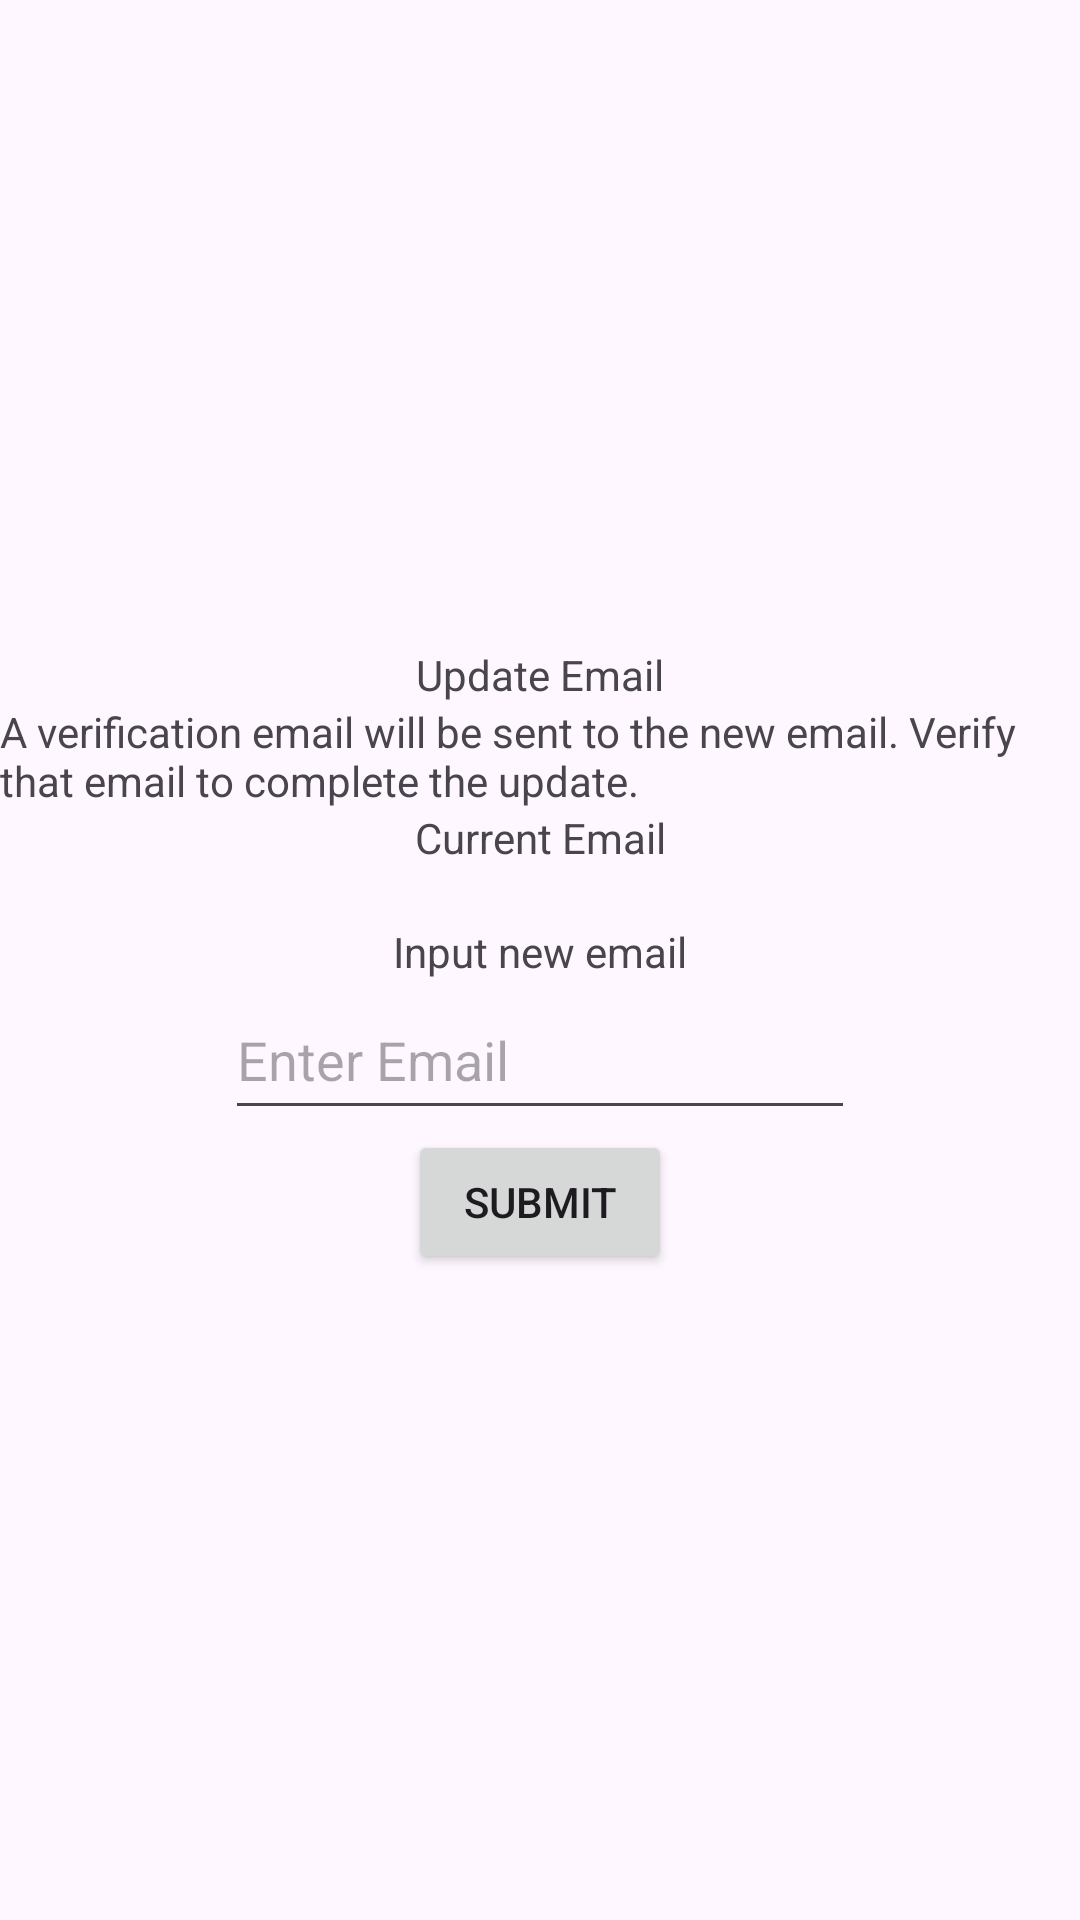

The Android layout XML behind this screen, and the referenced resources:
<!-- AndroidManifest.xml: application theme Theme.CharTracker -->
<!-- res/layout/fragment_update_email.xml -->
<?xml version="1.0" encoding="utf-8"?>
<layout
    xmlns:android="http://schemas.android.com/apk/res/android"
    xmlns:app="http://schemas.android.com/apk/res-auto"
    xmlns:tools="http://schemas.android.com/tools">
    <data>
        <variable
            name="viewModel"
            type="com.chartracker.auth.UpdateEmailViewModel" />
    </data>

    <androidx.constraintlayout.widget.ConstraintLayout
        android:layout_width="match_parent"
        android:layout_height="match_parent"
        android:orientation="vertical">

        <TextView
            android:id="@+id/update_email_header"
            android:layout_width="wrap_content"
            android:layout_height="wrap_content"
            android:text="@string/update_email"
            app:layout_constraintBottom_toTopOf="@+id/update_email_instructions"
            app:layout_constraintEnd_toEndOf="parent"
            app:layout_constraintStart_toStartOf="parent"
            app:layout_constraintTop_toTopOf="parent"
            app:layout_constraintVertical_chainStyle="packed" />

        <TextView
            android:id="@+id/update_email_instructions"
            android:layout_width="wrap_content"
            android:layout_height="wrap_content"
            android:text="@string/email_update_instructions"
            app:layout_constraintBottom_toTopOf="@id/update_email_current_header"
            app:layout_constraintEnd_toEndOf="parent"
            app:layout_constraintStart_toStartOf="parent"
            app:layout_constraintTop_toBottomOf="@id/update_email_header" />

        <TextView
            android:id="@+id/update_email_current_header"
            android:layout_width="wrap_content"
            android:layout_height="wrap_content"
            android:text="@string/current_email_header"
            app:layout_constraintBottom_toTopOf="@+id/update_email_current_email"
            app:layout_constraintEnd_toEndOf="parent"
            app:layout_constraintStart_toStartOf="parent"
            app:layout_constraintTop_toBottomOf="@+id/update_email_instructions" />

        <TextView
            android:id="@+id/update_email_current_email"
            android:layout_width="wrap_content"
            android:layout_height="wrap_content"
            app:layout_constraintBottom_toTopOf="@+id/update_email_new_header"
            app:layout_constraintEnd_toEndOf="parent"
            app:layout_constraintStart_toStartOf="parent"
            app:layout_constraintTop_toBottomOf="@+id/update_email_current_header"
            tools:layout_editor_absoluteX="163dp"
            tools:text="Current Email" />

        <TextView
            android:id="@+id/update_email_new_header"
            android:layout_width="wrap_content"
            android:layout_height="wrap_content"
            android:text="@string/new_email"
            app:layout_constraintBottom_toTopOf="@+id/update_email_new_input"
            app:layout_constraintEnd_toEndOf="parent"
            app:layout_constraintStart_toStartOf="parent"
            app:layout_constraintTop_toBottomOf="@+id/update_email_current_email"
            tools:layout_editor_absoluteX="157dp" />

        <EditText
            android:id="@+id/update_email_new_input"
            android:layout_width="wrap_content"
            android:layout_height="@dimen/input_text_height"
            android:autofillHints="emailAddress"
            android:ems="10"
            android:hint="@string/emailHint"
            android:inputType="textEmailAddress"
            app:layout_constraintBottom_toTopOf="@+id/update_email_submit"
            app:layout_constraintEnd_toEndOf="parent"
            app:layout_constraintStart_toStartOf="parent"
            app:layout_constraintTop_toBottomOf="@+id/update_email_new_header"
            tools:layout_editor_absoluteX="101dp" />

        <Button
            android:id="@+id/update_email_submit"
            android:layout_width="wrap_content"
            android:layout_height="wrap_content"
            android:text="@string/submit"
            app:layout_constraintBottom_toBottomOf="parent"
            app:layout_constraintEnd_toEndOf="parent"
            app:layout_constraintStart_toStartOf="parent"
            app:layout_constraintTop_toBottomOf="@+id/update_email_new_input" />


    </androidx.constraintlayout.widget.ConstraintLayout>

</layout>
<!-- resources referenced by this layout -->
<resources>
  <dimen name="input_text_height">50dp</dimen>
  <string name="current_email_header">Current Email</string>
  <string name="emailHint">Enter Email</string>
  <string name="email_update_instructions">A verification email will be sent to the new email. Verify that email to complete the update.</string>
  <string name="new_email">Input new email</string>
  <string name="submit">Submit</string>
  <string name="update_email">Update Email</string>
  <style name="Theme.CharTracker" parent="Base.Theme.CharTracker" />
  <style name="Base.Theme.CharTracker" parent="Theme.Material3.DayNight">
          
          
      </style>
</resources>
